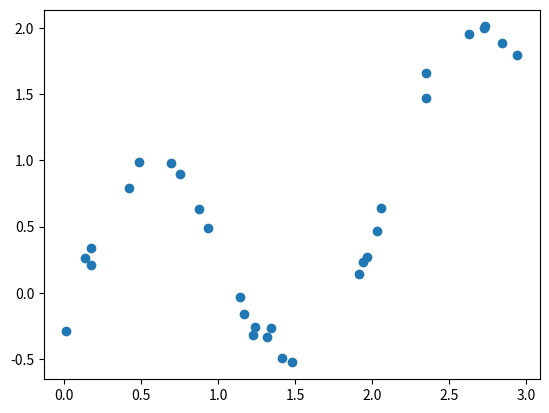

The matplotlib source for this figure:
import numpy as np
import matplotlib.pyplot as plt


# For this problem, we use data generator instead of real dataset
def data_generator(size,noise_scale=0.05):
    xs = np.random.uniform(low=0,high=3,size=size)

    # for function y = 0.5x - 0.3 + sin(x) + epsilon, where epsilon is a gaussian noise with std dev= 0.05
    ys = xs * 0.5 - 0.3 + np.sin(3*xs) + np.random.normal(loc=0,scale=noise_scale,size=size)
    return xs, ys

# Part 1 of the problem

# This function computes the mean of a column

def Avgfinder(vec_feature):
    avg_feature = np.mean(vec_feature)
    return avg_feature

#This function computes the standard deviation of a column
def Stdevfinder(vec_feature):
        stdev = np.std(vec_feature)
        return stdev

# Function that gives a 1 by 13 array with the mean of each feature of training set

def feature_mean(vec_feature):
    prearr_featuremean = []
    for k in range(len(vec_feature)):
        meanfeature = Avgfinder(vec_feature[k])
        prearr_featuremean.append(meanfeature)
    featuremean = np.array(prearr_featuremean)
    return featuremean

# Function that gives 1 by 13 array with the stdev  of each feature of training set

def feature_stdev(vec_feature):
    prearr_feature_stdev = []
    for k in range(len(vec_feature)):
        stdev_feature = Stdevfinder(vec_feature[k])
        prearr_feature_stdev.append(stdev_feature)
    feature_stdev = np.array(prearr_feature_stdev)
    return feature_stdev


# Function that inputs a matrix (with feature columns) and normalizes the vector 
#with respect to the vetors of mean and stdev given.
def Normfeature(matrix, mean, stdev):
    matrix = np.transpose(matrix)
    M = matrix.shape[0] 
    N = matrix.shape[1]
    normalized_matrix_list = []
    for i in range(0,M):
        if stdev[i] != 0:
            fi_mean_vector = np.ones(N)*mean[i]
            row_i = (matrix[i] - fi_mean_vector)/stdev[i]
            normalized_matrix_list.append(row_i)
        else:
            row_i = (matrix[i] - fi_mean_vector)
            normalized_matrix_list.append(row_i)
        normalized_matrix = np.transpose(np.array(normalized_matrix_list))
    return normalized_matrix

# Function that appends a bias term to the training set.

def bias_add(vec_feature):
    if len(vec_feature) == 1:
        np_bias_vec_feature = np.insert(vec_feature, 0, 1)
    else:
        bias_vec_feature = []
        for k in range(len(vec_feature)):
            vector_k = np.insert(vec_feature[k], 0, 1)
            bias_vec_feature.append(vector_k)
        np_bias_vec_feature = np.array(bias_vec_feature)
    return np_bias_vec_feature


# Function that computes the mean squared error given predicted data X, 
# actual output data Y and weight vector w. 
def mse(X,Y,w):
    M = X.shape[0]
    total_sum = 0
    for d in range(M):
        yhat = np.dot(np.transpose(w),X[d])
        squared_difference = np.square(yhat - Y[d])
        total_sum = total_sum + squared_difference
    mse_result = total_sum/M
    return mse_result

# Function that computes the weight vector of the closed form
# linear regression

def w_parameter_closed(feature_matrix,y_train):
    XTX = np.dot(np.transpose(feature_matrix),feature_matrix)
    XTX_inv = np.linalg.inv(XTX)
    pseudo_inverse = np.dot(XTX_inv,np.transpose(feature_matrix))
    weight_vector = np.dot(pseudo_inverse,y_train)
    return weight_vector


###############################################################################
#######################################################################33333

# Part 2 of the problem


def GaussKer(x0,x,sigma):

    #We will start by writing a function GaussKer that defines a Gaussian Kernel.
    #This function receives as input:
    #x0: A point we are trying to estimate
    #x: A training point we have
    #sigma: Kernel parameter that stands for Standard Deviation of the Gaussian.
    
    diff = x - x0
    abs_diff = abs(diff)
    squared_diff = np.dot(np.transpose(abs_diff) , abs_diff)
    return np.exp(-squared_diff/(2*sigma^2))

def local_weights(sigma,training_data,data_predict):
    x = np.mat(training_data)
    n_rows = x.shape[0]
    weights = np.mat(np.eye(n_rows))
    for i in range(n_rows):
        weights[i,i] = GaussKer(data_predict,x[i],sigma)
    return weights

def loc_weighted_regression_prediction(sigma,training_inputs,training_outputs, data_to_predict):
    weights = local_weights(sigma,training_inputs, data_predict)

    x = np.mat(training_inputs)
    y = np.mat(training_outputs)

    inverse_product = np.dot(np.dot(np.transpose(x),weights),x)
    betas = np.dot(np.linalg.inv(inverse_product),np.dot(x,np.dot(weights,y)))
    predicted_data = np.dot(datapoint,betas)

def main():
    noise_scales = [0.05,0.2]

    # for example, choose the first kind of noise scale
    noise_scale = noise_scales[0]

    # generate the data form generator given noise scale
    X_train, y_train = data_generator((100,1),noise_scale=noise_scale)
    X_test, y_test = data_generator((30,1),noise_scale=noise_scale)

    #plt.scatter(X_train,y_train)
    #plt.show()

    # bandwidth parameters
    sigma_paras = [0.1,0.2,0.4,0.8,1.6]

    #Getting the mean and standard deviation of each column of the training set

    xtrain_feature_mean = feature_mean(np.transpose(X_train))
    xtrain_feature_stdev = feature_stdev(np.transpose(X_train))

    # Normalized training set
    xtrain_set_normalized = Normfeature(X_train,
        xtrain_feature_mean,xtrain_feature_stdev)
    # Normalized test set
    xtest_set_normalized = Normfeature(X_test,
        xtrain_feature_mean,xtrain_feature_stdev)

    # Normalized data with bias term appended.  
    bias_xtrain_set_normalized = bias_add(xtrain_set_normalized)
    bias_xtest_set_normalized = bias_add(xtest_set_normalized)

    # Part 1 of the problem, getting the weight vector in closed form linear regression

    #print(bias_xtrain_set_normalized.size)
    #print(y_train.size)
    closed_approx_weight_train = w_parameter_closed(bias_xtrain_set_normalized,y_train)
    closed_approx_weight_test = w_parameter_closed(bias_xtest_set_normalized,y_test)
    #print(closed_approx_weight_test.shape)
    #print(bias_xtrain_set_normalized.shape)
    approximations_train = np.dot(bias_xtrain_set_normalized,closed_approx_weight_train)
    approximations_test = np.dot(bias_xtest_set_normalized,closed_approx_weight_test)

    #plt.scatter(X_train,approximations_train)
    #plt.scatter(X_test,approximations_test)
    plt.scatter(X_test,y_test)
    plt.show()
    #print(closed_approx_weight)

    # Part 2 of the problem

    

main()

